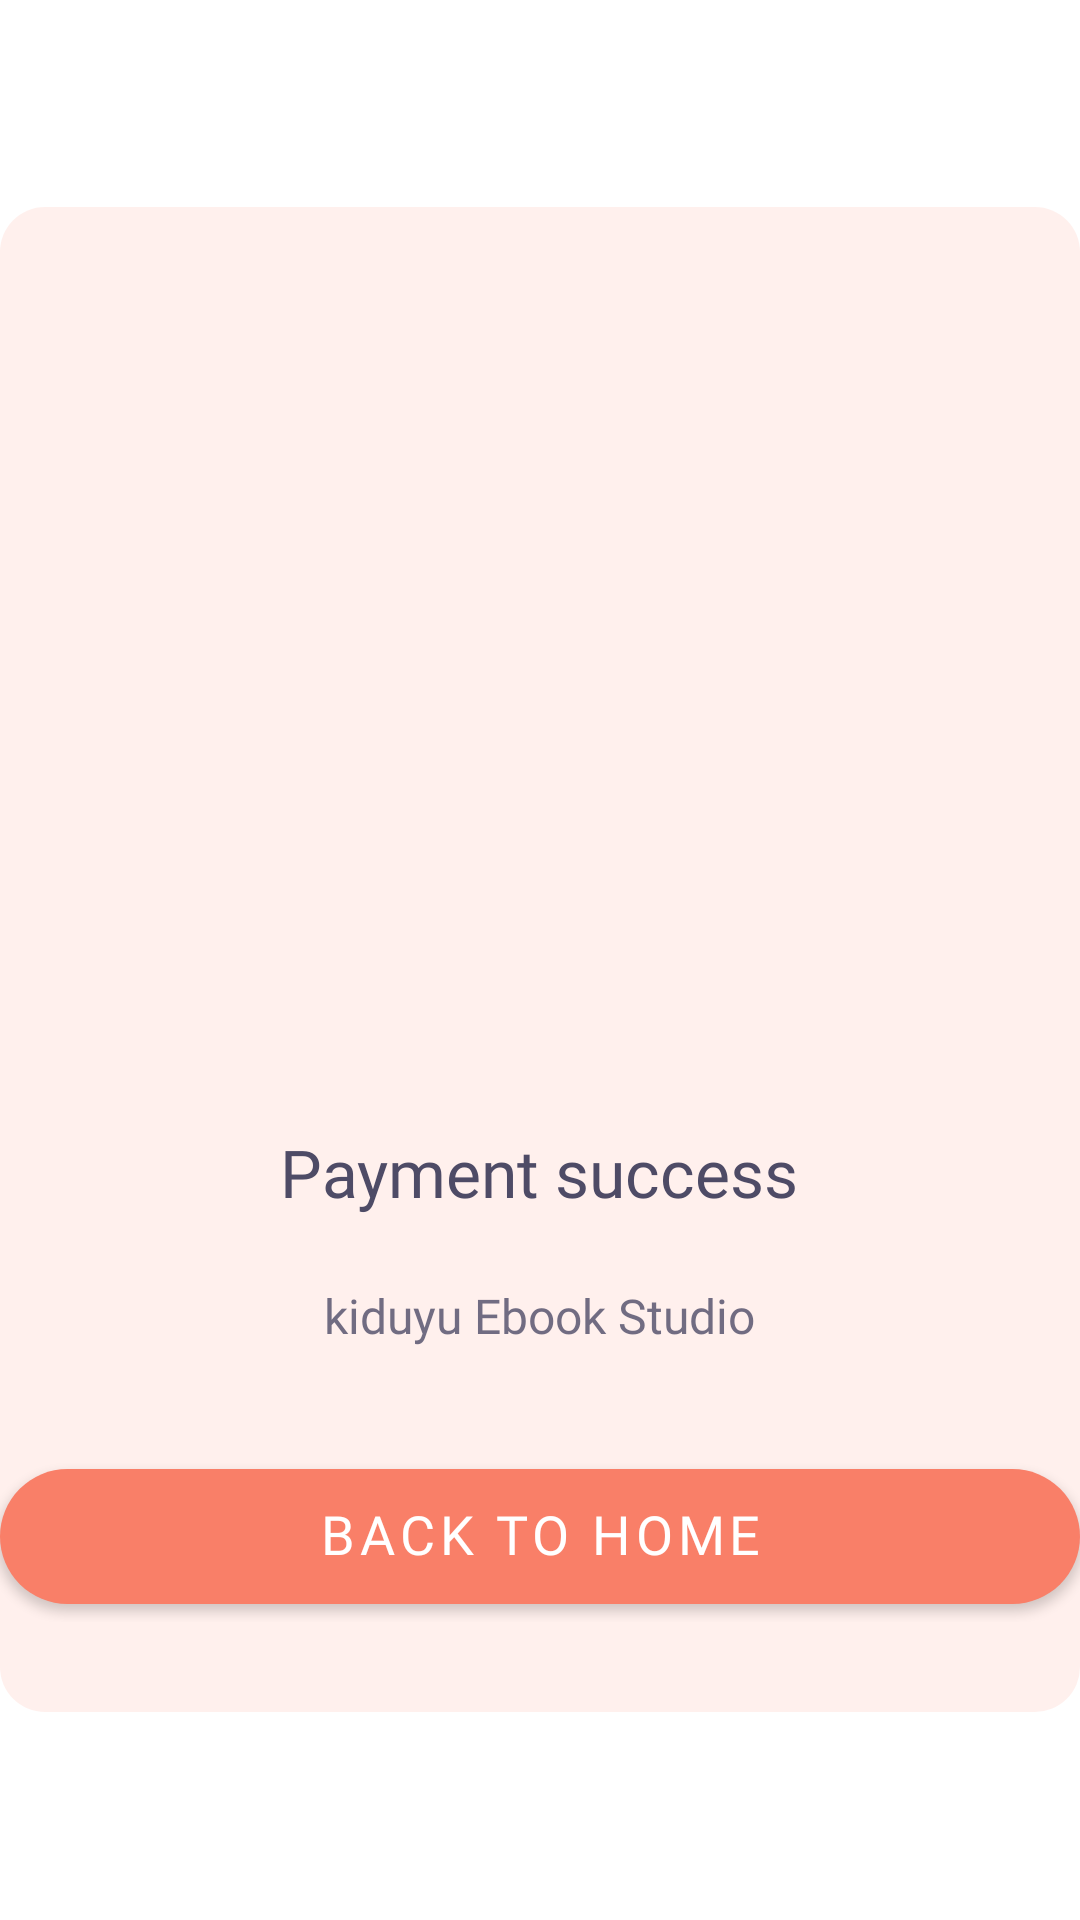

Produce the Android XML layout that renders to this screen, including the resource entries it uses.
<!-- AndroidManifest.xml: application theme Theme.AndroidEBook_V16 -->
<!-- res/layout/layout_payment_success.xml -->
<?xml version="1.0" encoding="utf-8"?>
<LinearLayout xmlns:android="http://schemas.android.com/apk/res/android"
    xmlns:app="http://schemas.android.com/apk/res-auto"
    xmlns:tools="http://schemas.android.com/tools"
    android:layout_width="match_parent"
    android:layout_height="wrap_content"
    android:layout_gravity="center">

    <LinearLayout
        android:layout_width="match_parent"
        android:layout_height="wrap_content"
        android:layout_gravity="center"
        android:background="@drawable/payment_success_border">

        <LinearLayout
            android:layout_width="match_parent"
            android:layout_height="wrap_content"
            android:layout_centerVertical="true"
            android:layout_marginTop="30dp"
            android:layout_marginBottom="30dp"
            android:gravity="center"
            android:orientation="vertical">

            <ImageView
                android:layout_width="match_parent"
                android:layout_height="250dp"
                android:contentDescription="@string/app_name"
                android:src="@drawable/payment_successful"
                tools:ignore="ImageContrastCheck" />

            <TextView
                style="@style/txt_OpenSansRomanBold"
                android:layout_width="wrap_content"
                android:layout_height="wrap_content"
                android:layout_marginStart="20dp"
                android:layout_marginTop="30dp"
                android:layout_marginEnd="20dp"
                android:gravity="center"
                android:includeFontPadding="false"
                android:text="@string/payment_success"
                android:textColor="@color/gray_2"
                android:textSize="22sp" />

            <TextView
                android:id="@+id/tvSuccessMsg"
                style="@style/txtOpenSansRomanSemiBold"
                android:layout_width="wrap_content"
                android:layout_height="wrap_content"
                android:layout_marginStart="20dp"
                android:layout_marginTop="25dp"
                android:layout_marginEnd="20dp"
                android:ellipsize="end"
                android:gravity="center"
                android:includeFontPadding="false"
                android:lineSpacingExtra="8sp"
                android:text="@string/app_name"
                android:textColor="@color/pay_success_msg"
                android:textSize="16sp" />

            <com.google.android.material.button.MaterialButton
                android:id="@+id/btnHome"
                style="@style/txt_OpenSansRomanBold"
                android:layout_width="match_parent"
                android:layout_height="wrap_content"
                android:layout_marginStart="@dimen/_20px"
                android:layout_marginTop="35dp"
                android:layout_marginEnd="@dimen/_20px"
                android:includeFontPadding="false"
                android:paddingStart="70dp"
                android:paddingTop="12dp"
                android:paddingEnd="70dp"
                android:paddingBottom="12dp"
                android:text="@string/back_to_home"
                android:textAllCaps="false"
                android:textColor="@color/white"
                android:textSize="18sp"
                app:backgroundTint="@color/orange"
                app:cornerRadius="50dp" />

        </LinearLayout>

    </LinearLayout>
</LinearLayout>
<!-- resources referenced by this layout -->
<resources>
  <color name="gray_2">#4e4b66</color>
  <color name="orange">#F97F68</color>
  <color name="pay_success_msg">#CC4E4B66</color>
  <color name="white">#FFFFFFFF</color>
  <!-- drawable payment_success_border (drawable) -->
  <?xml version="1.0" encoding="UTF-8"?>
  <shape xmlns:android="http://schemas.android.com/apk/res/android">
      <solid android:color="@color/deep_orange_bg" />
      <stroke
          android:width="0dp"
          android:color="@color/plan_card_bg_select" />
      <corners android:radius="15dp" />
      <padding
          android:bottom="0dp"
          android:left="0dp"
          android:right="0dp"
          android:top="0dp" />
  </shape>
  <string name="app_name">kiduyu Ebook Studio</string>
  <string name="back_to_home">BACK TO HOME</string>
  <string name="payment_success">Payment success</string>
  <style name="txtOpenSansRomanSemiBold">
          <item name="android:fontFamily">@font/opensansromansemibold</item>
      </style>
  <style name="txt_OpenSansRomanBold">
          <item name="android:fontFamily">@font/opensansromanbold</item>
      </style>
  <style name="Theme.AndroidEBook_V16" parent="Theme.MaterialComponents.DayNight.NoActionBar">
          
          <item name="windowActionBar">false</item>
          <item name="windowNoTitle">true</item>
          <item name="colorPrimary">@color/purple_500</item>
          <item name="colorPrimaryVariant">@color/purple_700</item>
          <item name="colorOnPrimary">@color/white</item>
          
          <item name="colorSecondary">@color/teal_200</item>
          <item name="colorSecondaryVariant">@color/teal_700</item>
          <item name="colorOnSecondary">@color/black</item>
          
          <item name="android:statusBarColor" tools:targetApi="l">@color/gray</item>
          <item name="bottomSheetDialogTheme">@style/AppBottomSheetDialogTheme</item>
          
          <item name="android:windowOptOutEdgeToEdgeEnforcement">true</item>
      </style>
  <color name="deep_orange_bg">#1ef97f68</color>
  <color name="plan_card_bg_select">#F97F68</color>
  <color name="purple_500">#F97F68</color>
  <color name="purple_700">#F97F68</color>
  <color name="teal_200">#F97F68</color>
  <color name="teal_700">#F97F68</color>
  <color name="black">#FF000000</color>
  <color name="gray">#3f3d56</color>
  <style name="AppBottomSheetDialogTheme" parent="Theme.Design.Light.BottomSheetDialog">
          <item name="bottomSheetStyle">@style/AppModalStyle</item>
      </style>
  <style name="AppModalStyle" parent="Widget.Design.BottomSheet.Modal">
          <item name="android:background">@drawable/rectangle_bg_bottom_sheet_review</item>
      </style>
</resources>
